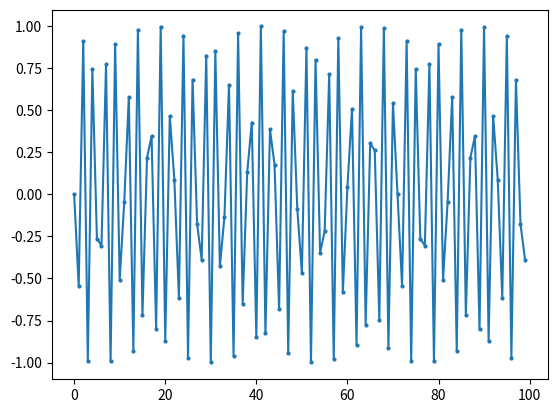
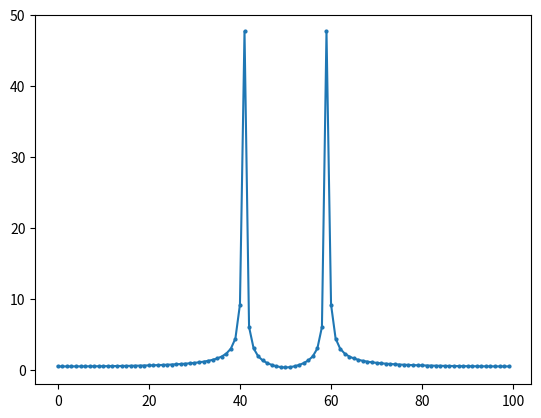
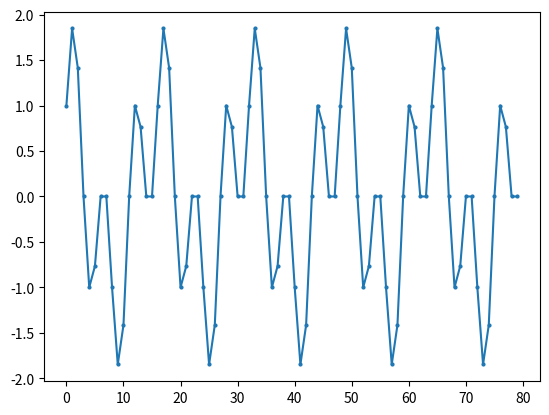
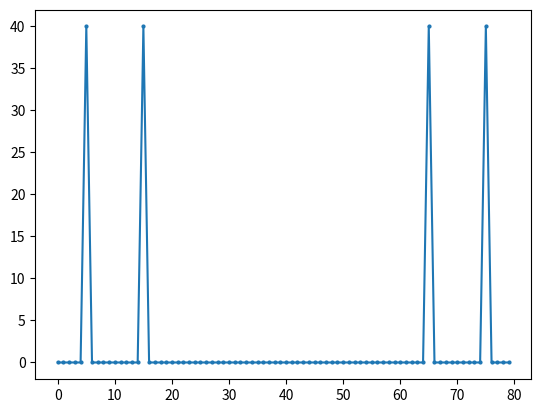

These figures' Python source, in order:
import numpy as np
import matplotlib.pyplot as plt
import math

#Beginning Example

#Number of Sample Points
N = 100
#Signal Work
signal = np.r_[0 : 10 * N : 10]
signal_sin = np.sin(signal)
signal_fft = np.fft.fft(signal_sin)
signal_fft_pow = np.abs(signal_fft)
#Signal Plot Points
plt.plot(signal_sin, '-o', markersize = 2)
plt.savefig('FFTOriginal1.png')

plt.clf()

plt.plot(signal_fft_pow, '-o', markersize = 2)
plt.savefig('FFTResult1.png')

plt.clf()


#Number of Sample Points
N = 10
#Signal Work
signal = np.r_[0 : math.pi * N : math.pi / 8.0]
signal_sin = np.cos(signal) + np.sin(3 * signal)
signal_fft = np.fft.fft(signal_sin)
signal_fft_pow = np.abs(signal_fft)
#Signal Plot Points
plt.plot(signal_sin, '-o', markersize = 2)
plt.savefig('FFTOriginal2.png')

plt.clf()

plt.plot(signal_fft_pow, '-o', markersize = 2)
plt.savefig('FFTResult2.png')

plt.clf()
